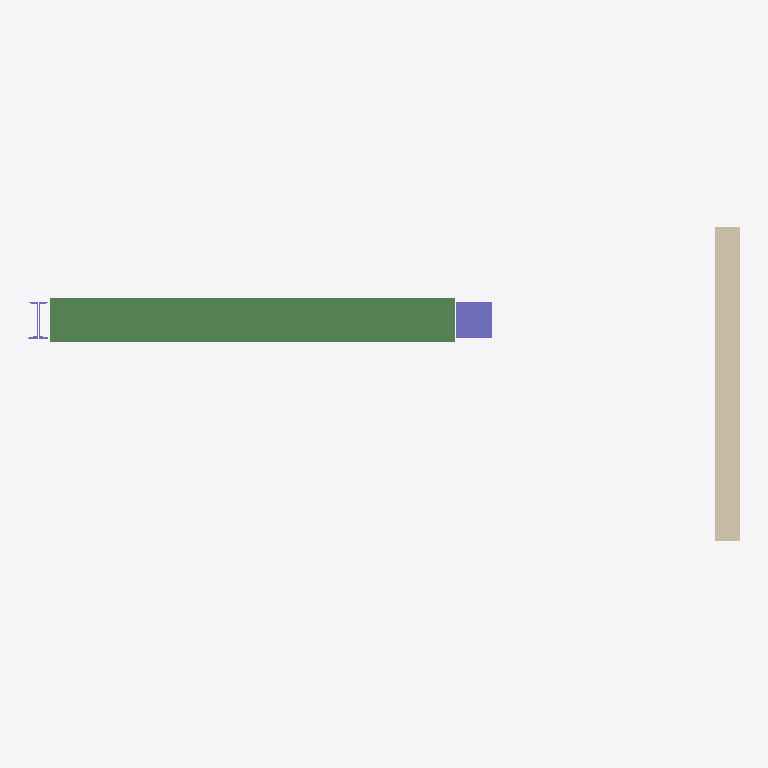
Plan cut of the same IFC building model at storey 'Level 1' (level 0.00 m, cut at 1.40 m), seen from above with north up, elements coloured by IFC class: 2 columns (violet), 1 beam (green), 1 wall (beige). No cut surface shows.
Extent 5.9 m × 2.6 m × 4.0 m (x, y, z). Storeys (1): Level 1 at 0.00 m. Elements (4): 2 IfcColumn, 1 IfcBeam, 1 IfcWallStandardCase.

HEADER;
FILE_DESCRIPTION(('ViewDefinition [ReferenceView_V1.0]'),'2;1');
FILE_NAME('','2017-02-04T12:40:46',(''),(''),'The EXPRESS Data Manager Version 5.02.0100.07 : ','20160720_1515(x64) - Exporter 17.0.501.0 - Alter','');
FILE_SCHEMA(('IFC4'));
ENDSEC;
DATA;
#104=IFCPROJECT('0MMXb3Uur12xaXYo6HJy2e',#42,'',$,$,'','',(#95),#90);
#571=IFCSITE('0MMXb3Uur12xaXYo6HJy2g',#42,'Default',$,'',#570,$,$,.ELEMENT.,(42,24,53,508911),(-71,-15,-29,-58837),0.0,$,$);
#119=IFCBUILDING('0MMXb3Uur12xaXYo6HJy2f',#42,'',$,$,#33,$,'',.ELEMENT.,$,$,#115);
#132=IFCBUILDINGSTOREY('0MMXb3Uur12xaXYo5ki3gk',#42,'Level 1',$,$,#130,$,'Level 1',.ELEMENT.,0.0);
#489=IFCBEAM('3YPkhgxHz91f_1B21HAX_g',#42,'M_HP-Bearing Pile:HP360X108:4029',$,'M_HP-Bearing Pile:HP360X108:4004',#464,#485,'4029',.BEAM.);
#535=IFCWALLSTANDARDCASE('3YPkhgxHz91f_1B21HAW2F',#42,'Basic Wall:Wall 1:4248',$,'Basic Wall:Wall 1:1557',#507,#531,'4248',.NOTDEFINED.);
#450=IFCCOLUMN('3YPkhgxHz91f_1B21HAXk3',#42,'M_Concrete-Square-Column:300 x 300mm:2964',$,'300 x 300mm',#449,#443,'2964',.COLUMN.);
#358=IFCCOLUMN('3YPkhgxHz91f_1B21HAXji',#42,'M_Double C-Channel-Column:2C310X37:2939',$,'2C310X37',#356,#348,'2939',.COLUMN.);
ENDSEC;
